10-way image classification set "dataset" from GitHub (UjjwalKumar02/Pokedox); label vocabulary: bulbasaur, caterpie, charmander, ekans, pidgey, pikachu, rattata, spearow, squirtle, weedle.

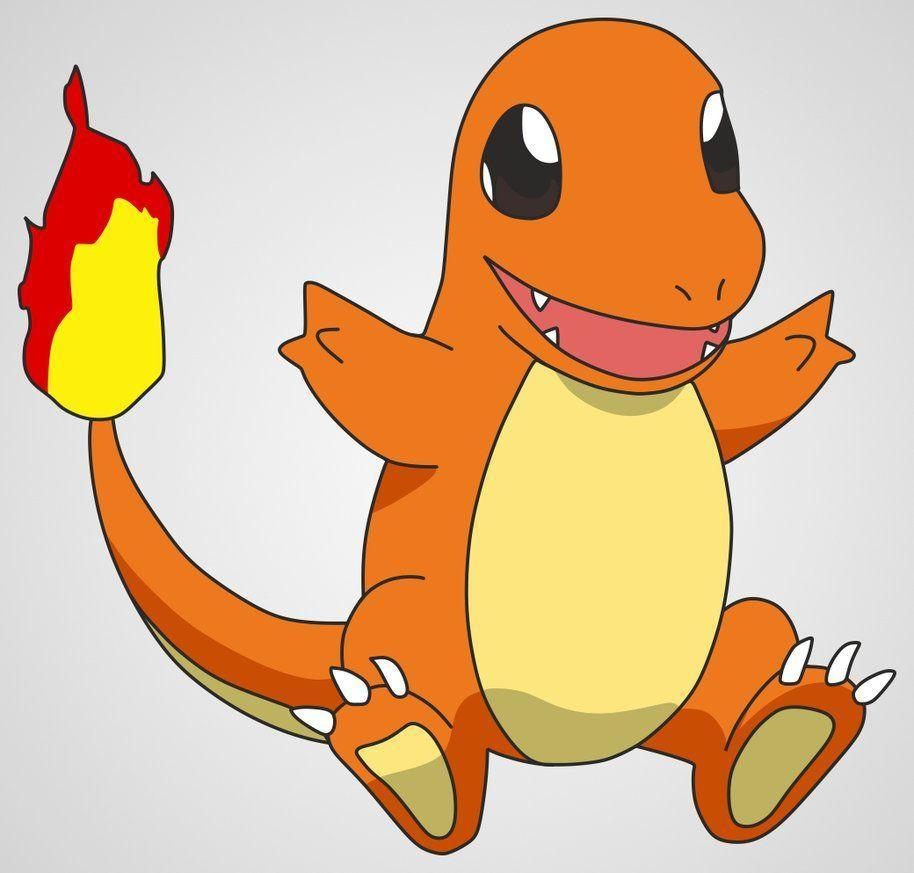
Label: charmander

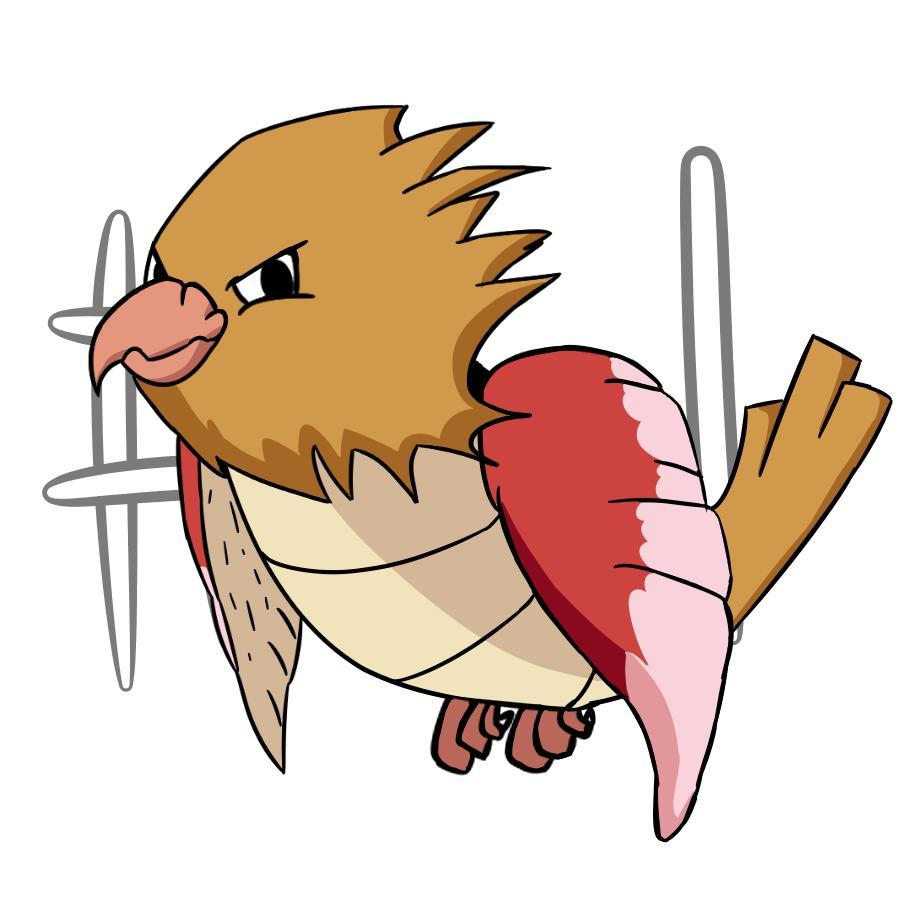
Label: spearow

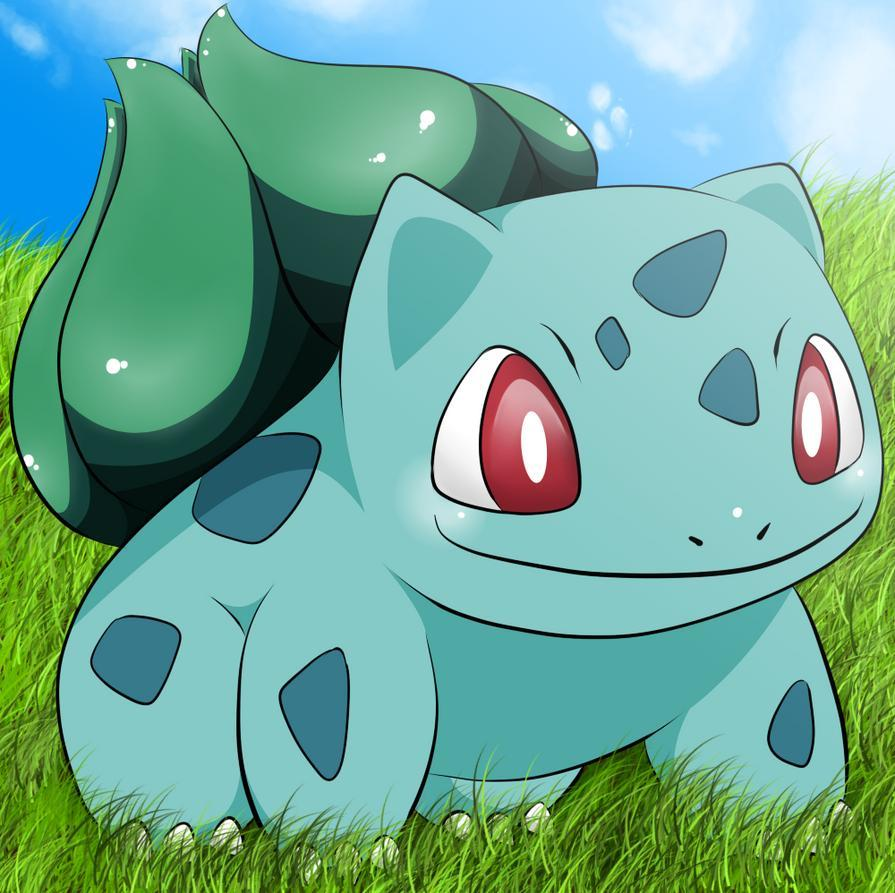
Label: bulbasaur

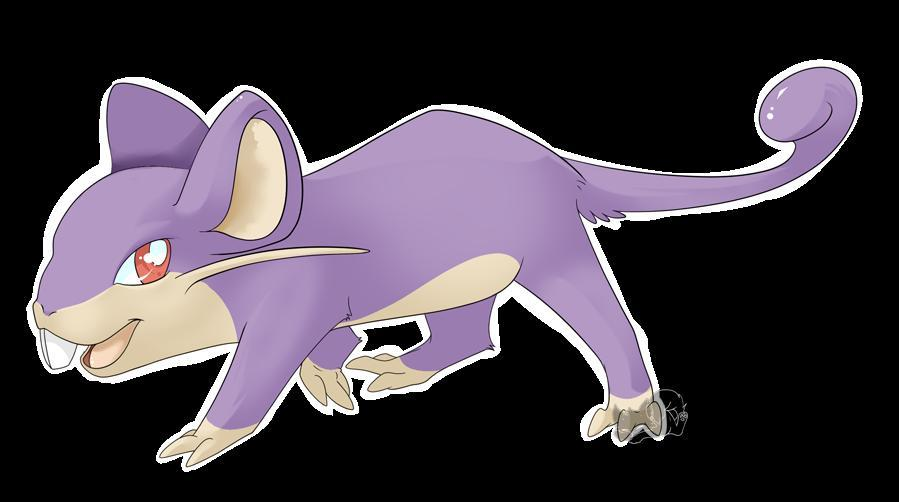
Label: rattata

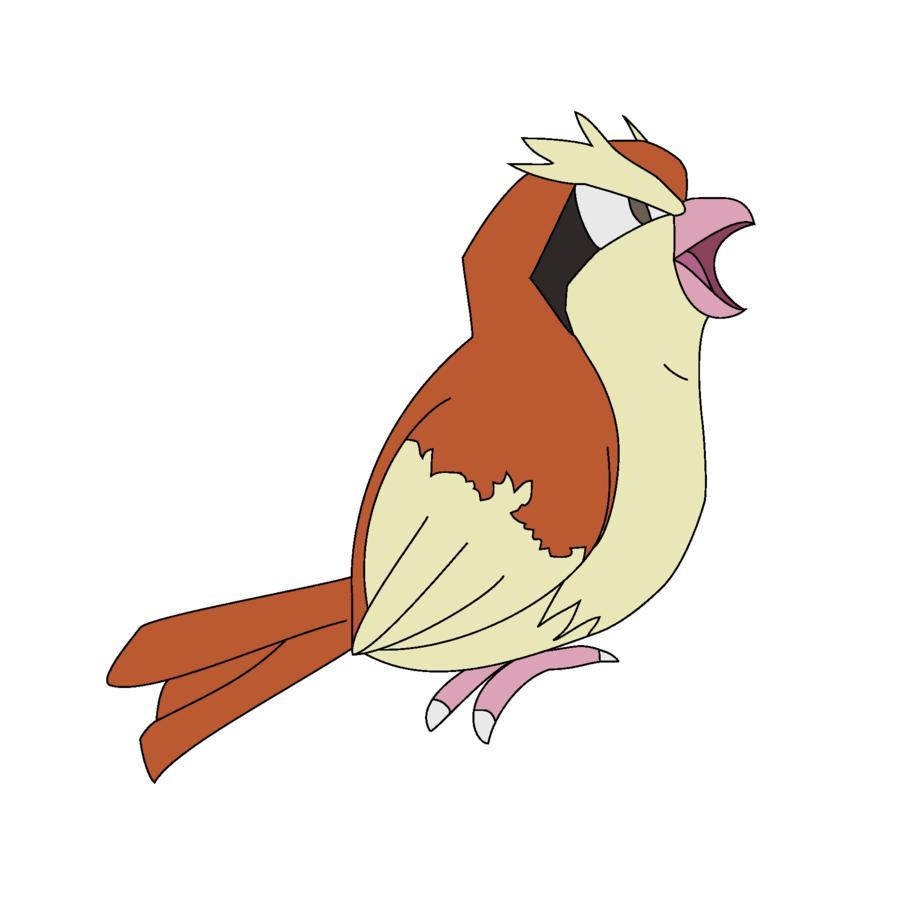
Label: pidgey

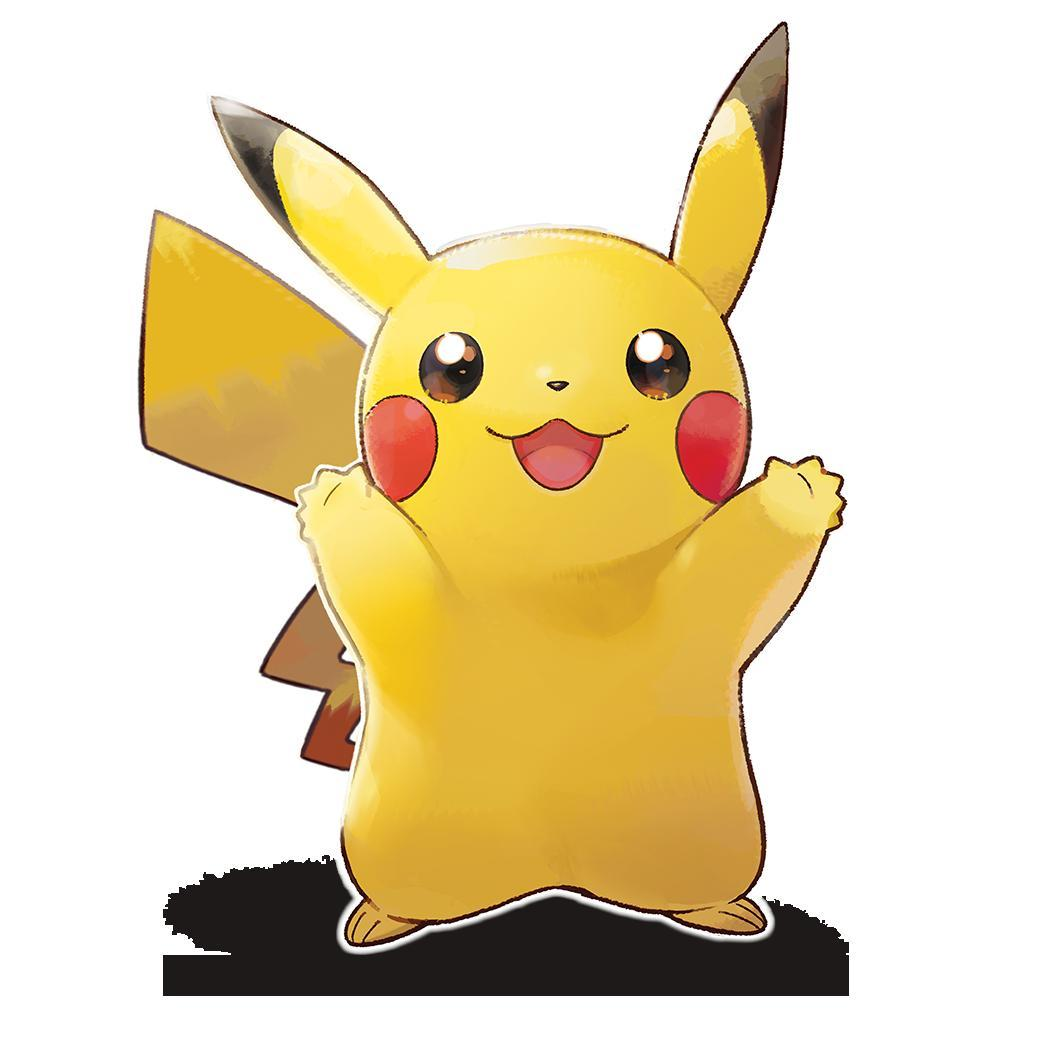
Label: pikachu
